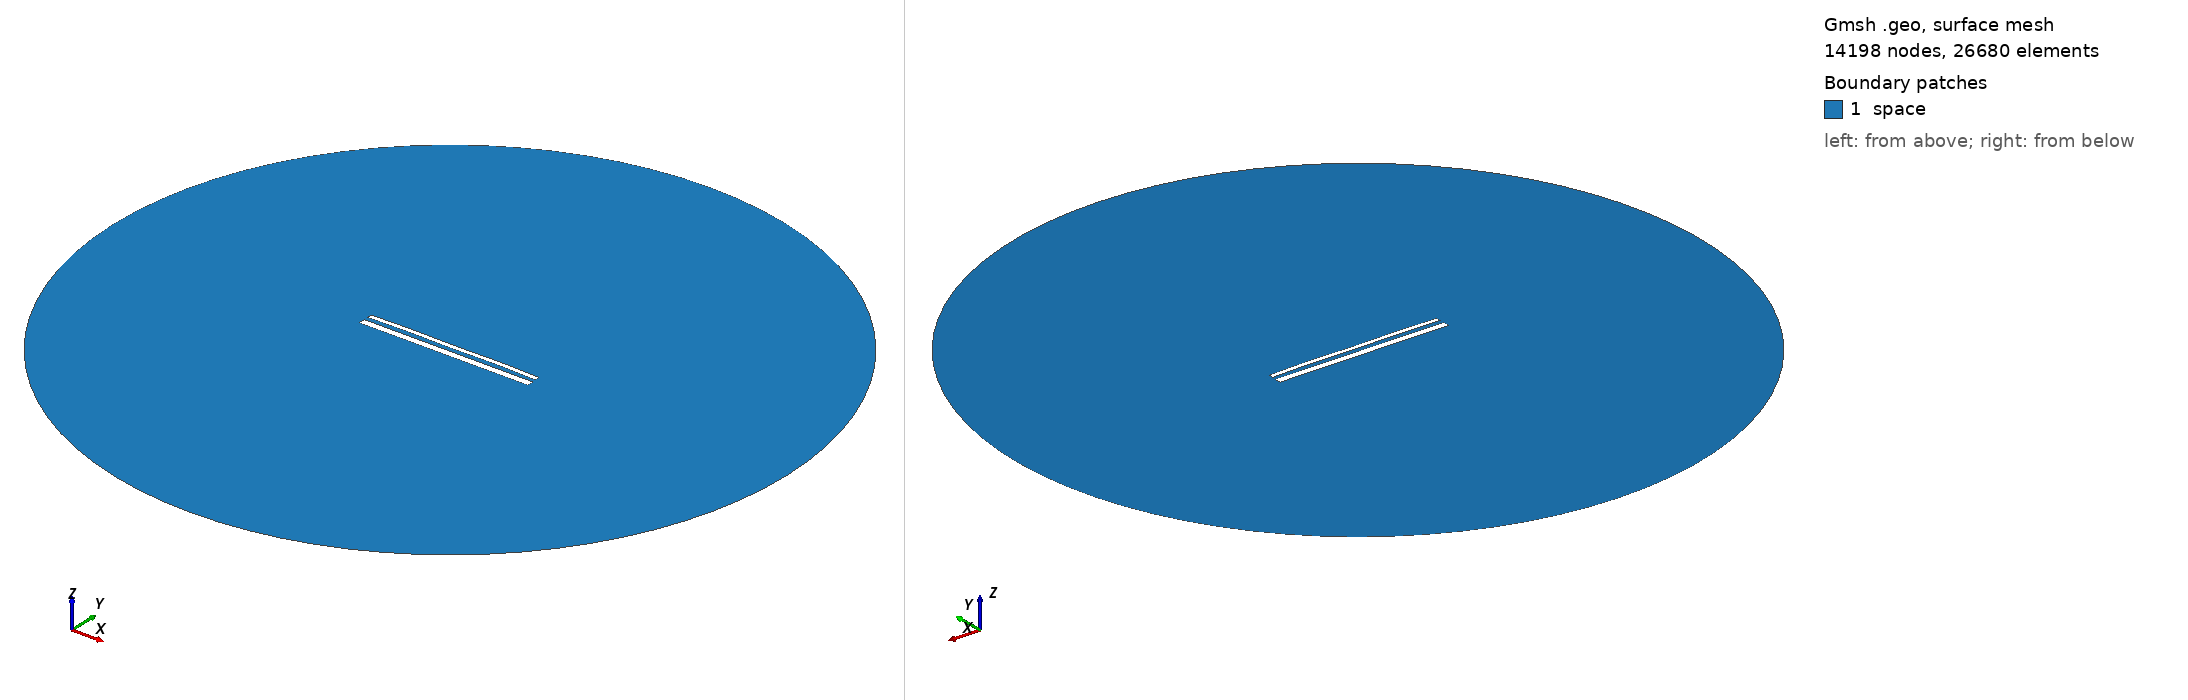

Gmsh geometry script, surface-meshed: 14198 nodes, 26680 surface elements. Boundary patches (legend numbers): 1 space. Left view from above one corner, right view from below the opposite corner. Legend entries are the model's physical surfaces. The drawing asked Gmsh for element sizes between 1% and 20% of the model's largest extent; the script's own settings can give other sizes.

=== 14865.geo (drawn) ===
//---------------------------------------
// Geometry kernel
//---------------------------------------

SetFactory("OpenCASCADE");



//---------------------------------------
// Parameters of the geometry
//---------------------------------------

// Overetch of the upper plate
overetch = 0.5;

// Distance between the plates
distance = 2.25;

// Discretization over the x axis (for the deformation)
nx = 50; 

// Length of the plate
L = 100 - overetch; 

// Number of modes
n = 4; 

// 1st mode coefficient
coeff(1) = 0.07499999999999998;
beta(1) = 0.596864 * 3.1415926535 / L;

// 2nd mode coefficient
coeff(2) = 0.15;
beta(2) = 1.49418 * 3.1415926535 / L;

// 3rd mode coefficient
coeff(3) = 0.0;
beta(3) = 2.50025 * 3.1415926535 / L;

// 4th mode coefficient
coeff(4) = 0.15;
beta(4) = 3.49999 * 3.1415926535 / L;



//---------------------------------------
// Upper plate (deformed rectangle)
//---------------------------------------

// Coordiantes of the upper plate
xmin = -50;
xmax = 50 - overetch;

// Height of the upper plate
yheight = 4 - 2 * overetch;

// Indexes of the points
UpperID[] = {};
LowerID[] = {};
LeftID[] = {};
RightID[] = {};

// Point index
p = 1;

// Horizontal edges
For i In {1:nx}
    x = xmin + (i-1)*(xmax - xmin)/(nx-1);

    y_bottom = distance / 2 + overetch;
    For j In {1:n}
        C = (Cosh(beta(j)*L) + Cos(beta(j)*L)) / (Sinh(beta(j)*L) + Sin(beta(j)*L));
        y_bottom  = y_bottom + coeff(j) * (Cosh(beta(j)*(x+50)) - Cos(beta(j)*(x+50)) - C * (Sinh(beta(j)*(x+50)) - Sin(beta(j)*(x+50))));
    EndFor

    y_top = y_bottom + yheight;

    Point(p) = {x, y_top, 0, 1.0};
    UpperID[i] = p;
    p = p + 1;

    Point(p) = {x, y_bottom, 0, 1.0};
    LowerID[i] = p;
    p = p + 1;
EndFor

// Create point lists
UpperPts[] = {}; LowerPts[] = {};
For i In {1:nx}
  UpperPts[] += {UpperID[i]};
  LowerPts[] += {LowerID[i]};
EndFor

// Build splines
Spline(1) = {UpperPts[]};
Spline(2) = {LowerPts[]};
Line(3) = {LowerPts[nx-1], UpperPts[nx-1]};
Line(4) = {LowerPts[0], UpperPts[0]};

// Build the plane surface
Curve Loop(1) = {2, 3, -1, -4};
Plane Surface(1) = {1};



//---------------------------------------
// Lower plate (rectangle)
//---------------------------------------

// Vertices
Point(1001) = {-50, -1, 0, 1.0};
Point(1002) = { 50, -1, 0, 1.0};
Point(1003) = { 50,  -5, 0, 1.0};
Point(1004) = {-50,  -5, 0, 1.0};

// Edges
Line(5) = {1001, 1002};
Line(6) = {1002, 1003};
Line(7) = {1003, 1004};
Line(8) = {1004, 1001};

// Plane surface
Line Loop(2) = {5, 6, 7, 8};
Plane Surface(2) = {2}; 



//---------------------------------------
// Outer (fictious) boundary
//---------------------------------------

// Points
Point(1005) = {0, 0, 0};       // Center
Point(1006) = {200, 0, 0};     // Start point
Point(1007) = {0, 200, 0};     // 90 degrees
Point(1008) = {-200, 0, 0};    // 180 degrees
Point(1009) = {0, -200, 0};    // 270 degrees

// Circle arcs (each needs start, center, end)
Circle(9) = {1006, 1005, 1007};
Circle(10) = {1007, 1005, 1008};
Circle(11) = {1008, 1005, 1009};
Circle(12) = {1009, 1005, 1006};

// Plane surface for the entire domain
Curve Loop(3) = {9, 10, 11, 12};
Surface(3) = {3};

// Subtract the plates from the whole domain to obtain the actual domain where we want to solve the equations
BooleanDifference{ Surface{3}; Delete; }{ Surface{1}; Surface{2}; Delete; }




//---------------------------------------
// Transfinite Lines/Curves
//---------------------------------------

// Set the number of points on the boundaries
r = 7;

// Plates
Transfinite Curve {1, 2} = 50*r Using Progression 1;
Transfinite Curve {3, 4} = 2*r Using Progression 1;
Transfinite Line {5, 7} = 50*r Using Progression 1;
Transfinite Line {6, 8} = 2*r Using Progression 1;

// Outer boundary
Transfinite Line {9, 10, 11, 12} = 20 Using Progression 1;



//---------------------------------------
// Physical groups
//---------------------------------------                

// Physical curves (boundaries)
Physical Line("force_segment", 10) = {2};
Physical Line("upper_plate", 11) = {1, 3, 4};
Physical Line("lower_plate", 12) = {5, 6, 7, 8};
Physical Line("boundary", 20) = {9, 10, 11, 12};

// Physical Surfaces
Physical Surface("space", 30) = {3};



//---------------------------------------
// 6. Generate the Mesh
//---------------------------------------

// 2D mesh generation
Mesh 2;
